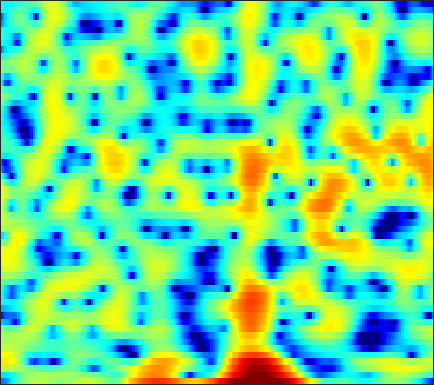

The data file committed next to this chart (first rows):
-10.274, -10.172, -9.2801, -7.8576, -6.6711, -5.1303, -3.7339, -2.8071, -1.7192, -0.79257, -0.018725, 0.46494, 0.98839, 1.3814, 1.6191, 1.8545, 1.9823, 2.0188, 1.9935, 1.8892, 1.7206, 1.5608, 1.3181, 1.0707
-5.978, -5.912, -5.68, -5.236, -4.763, -4.004, -3.18, -2.569, -1.799, -1.105, -0.5036, -0.1161, 0.3177, 0.6644, 0.8718, 1.083, 1.232, 1.31, 1.377, 1.406, 1.408, 1.396, 1.369, 1.332
2.195, 2.218, 2.212, 2.161, 2.1, 1.986, 1.828, 1.678, 1.432, 1.133, 0.7821, 0.4899, 0.07347, -0.3602, -0.683, -1.095, -1.472, -1.723, -2.011, -2.249, -2.427, -2.519, -2.567, -2.527
5.815, 5.744, 5.546, 5.228, 4.902, 4.337, 3.606, 2.928, 1.825, 0.4538, -1.251, -2.801, -5.328, -8.474, -11.08, -13.37, -12.52, -11.1, -9.648, -8.978, -9.096, -9.726, -11.42, -14.49
4.665, 4.689, 4.608, 4.396, 4.149, 3.691, 3.083, 2.521, 1.632, 0.5795, -0.6241, -1.604, -2.945, -4.174, -4.899, -5.481, -5.627, -5.557, -5.395, -5.281, -5.302, -5.396, -5.587, -5.755
2.23, 2.398, 2.526, 2.551, 2.505, 2.362, 2.13, 1.902, 1.54, 1.123, 0.6644, 0.3073, -0.1663, -0.6177, -0.9287, -1.303, -1.625, -1.835, -2.084, -2.292, -2.464, -2.566, -2.665, -2.704
1.022, 1.257, 1.496, 1.66, 1.738, 1.789, 1.781, 1.742, 1.649, 1.509, 1.326, 1.163, 0.9117, 0.6187, 0.3725, 0.01036, -0.3878, -0.7052, -1.147, -1.596, -2.03, -2.325, -2.655, -2.87
0.6537, 0.8306, 1.021, 1.177, 1.281, 1.415, 1.549, 1.652, 1.788, 1.904, 1.992, 2.026, 2.004, 1.886, 1.72, 1.38, 0.8793, 0.3824, -0.4673, -1.556, -2.901, -4.078, -5.775, -7.211
-1.049, -1.125, -1.257, -1.405, -1.499, -1.529, -1.356, -1.062, -0.4617, 0.2942, 1.087, 1.638, 2.257, 2.699, 2.895, 2.954, 2.751, 2.418, 1.701, 0.6259, -0.8708, -2.317, -4.706, -7.231
-7.561, -7.662, -8.012, -8.839, -9.967, -12.41, -15.69, -15.66, -11.1, -6.942, -3.889, -2.148, -0.3648, 0.9547, 1.685, 2.365, 2.75, 2.871, 2.829, 2.591, 2.216, 1.889, 1.457, 1.117
-15.83, -13.33, -11.48, -10.67, -10.51, -10.64, -10.63, -10.07, -8.434, -6.276, -4.123, -2.679, -1.038, 0.2953, 1.098, 1.932, 2.519, 2.82, 3.051, 3.108, 3.007, 2.854, 2.575, 2.236
-8.543, -8.121, -7.476, -6.871, -6.421, -5.82, -5.14, -4.55, -3.645, -2.623, -1.541, -0.7484, 0.2682, 1.19, 1.794, 2.468, 2.992, 3.275, 3.494, 3.535, 3.378, 3.127, 2.606, 1.859
-4.343, -4.64, -4.954, -5.139, -5.137, -4.912, -4.406, -3.879, -3.045, -2.122, -1.187, -0.5058, 0.368, 1.171, 1.725, 2.396, 2.963, 3.297, 3.605, 3.739, 3.673, 3.46, 2.913, 2.016
-3.968, -5.078, -6.973, -9.287, -11.01, -11.8, -10.13, -8.366, -6.305, -4.73, -3.564, -2.88, -2.098, -1.387, -0.8273, -0.01211, 0.8465, 1.489, 2.287, 2.921, 3.359, 3.539, 3.564, 3.352
-3.213, -4.281, -6.173, -8.607, -10.44, -11.42, -10.02, -8.593, -7.115, -6.338, -6.302, -6.708, -7.838, -9.128, -9.35, -7.668, -5.002, -3.127, -1.035, 0.588, 1.796, 2.482, 3.163, 3.601
-0.969, -1.137, -1.501, -1.925, -2.239, -2.579, -2.828, -2.999, -3.332, -3.926, -4.92, -6.045, -8.114, -10.52, -11.42, -9.68, -6.735, -4.756, -2.655, -1.058, 0.1868, 0.9362, 1.752, 2.4
0.8036, 1.124, 1.359, 1.429, 1.389, 1.237, 0.9701, 0.709, 0.2594, -0.3084, -0.9684, -1.505, -2.176, -2.741, -3.005, -3.131, -3.009, -2.799, -2.439, -2.082, -1.708, -1.4, -0.9683, -0.464
2.445, 2.857, 3.221, 3.393, 3.412, 3.312, 3.072, 2.812, 2.366, 1.819, 1.178, 0.6562, -0.08856, -0.8767, -1.485, -2.313, -3.156, -3.839, -4.764, -5.683, -6.509, -6.921, -7.025, -6.501
3.832, 4.056, 4.245, 4.304, 4.263, 4.091, 3.796, 3.478, 2.939, 2.264, 1.452, 0.7532, -0.3015, -1.469, -2.434, -3.829, -5.4, -6.743, -8.837, -11.5, -15.42, -20.22, -28.31, -18.34
4.535, 4.562, 4.566, 4.523, 4.448, 4.253, 3.932, 3.593, 2.98, 2.168, 1.147, 0.233, -1.167, -2.791, -4.115, -5.993, -7.868, -9.164, -10.84, -12.33, -13.61, -14.28, -14.49, -13.66
4.091, 3.991, 4.018, 4.166, 4.286, 4.38, 4.306, 4.114, 3.628, 2.852, 1.741, 0.6665, -1.158, -3.49, -5.631, -9.137, -13.22, -15.75, -16, -14.24, -12.77, -12.02, -11.2, -10.59
-0.6946, -0.9646, 0.2985, 2.081, 3.216, 4.329, 4.968, 5.161, 5.075, 4.603, 3.741, 2.836, 1.23, -0.8062, -2.705, -5.757, -9.13, -10.99, -11.39, -10.16, -9.196, -8.896, -8.993, -9.612
-5.659, -6.159, -2.884, 0.1721, 1.792, 3.261, 4.154, 4.52, 4.673, 4.489, 4.016, 3.488, 2.6, 1.492, 0.583, -0.675, -1.836, -2.587, -3.451, -4.133, -4.836, -5.475, -6.748, -8.606
1.68, 1.406, 1.399, 1.656, 1.934, 2.283, 2.539, 2.645, 2.646, 2.494, 2.195, 1.878, 1.358, 0.7485, 0.2642, -0.3818, -1.048, -1.506, -2.051, -2.61, -3.145, -3.551, -4.125, -4.706
3.147, 2.709, 2.208, 1.815, 1.592, 1.389, 1.239, 1.147, 1.008, 0.8242, 0.5597, 0.3078, -0.1056, -0.5315, -0.8739, -1.293, -1.663, -1.875, -2.051, -2.153, -2.179, -2.172, -2.086, -2.006
3.691, 2.808, 1.614, 0.551, -0.0663, -0.5455, -0.6572, -0.5961, -0.4746, -0.4551, -0.6147, -0.8676, -1.375, -2.052, -2.597, -3.246, -3.553, -3.564, -3.264, -2.641, -1.926, -1.392, -0.7086, -0.08462
4.028, 2.25, -0.771, -4.705, -7.72, -8.143, -5.282, -3.478, -1.916, -1.156, -1.048, -1.37, -2.326, -4.016, -5.776, -8.931, -11.77, -11.04, -7.742, -4.838, -2.664, -1.359, 0.00663, 1.141
4.57, 2.866, 0.1569, -2.876, -4.799, -5.335, -3.906, -2.716, -1.527, -0.9217, -0.8751, -1.207, -2.156, -3.655, -5.246, -7.801, -9.617, -9.393, -7.452, -5.359, -3.656, -2.617, -1.333, -0.1688
5.018, 3.938, 2.535, 1.3, 0.5756, -0.03417, -0.245, -0.247, -0.1549, -0.07536, -0.1373, -0.3192, -0.7566, -1.379, -1.971, -2.772, -3.535, -4.021, -4.594, -5.199, -5.788, -6.194, -6.127, -5.087
4.61, 3.553, 2.241, 1.124, 0.495, -0.03415, -0.1662, -0.06414, 0.2238, 0.5824, 0.8795, 1.026, 1.076, 0.8786, 0.6357, 0.1225, -0.7045, -1.44, -2.835, -4.844, -8.008, -12.02, -26.76, -14.14
2.21, 0.6311, -1.591, -3.784, -5.108, -5.695, -4.754, -3.479, -1.712, -0.2191, 0.9664, 1.646, 2.284, 2.641, 2.716, 2.557, 2.162, 1.644, 0.7439, -0.4128, -1.713, -2.563, -3.325, -3.225
-2.262, -4.308, -7.399, -11.44, -15.97, -19.83, -12.08, -8.101, -4.397, -1.794, 0.1351, 1.226, 2.304, 3.081, 3.426, 3.655, 3.664, 3.471, 3.091, 2.527, 1.873, 1.366, 0.6521, -0.05029
-8.185, -10.91, -13.08, -12.65, -11.45, -9.543, -7.445, -5.69, -3.509, -1.562, 0.08797, 1.116, 2.242, 3.074, 3.523, 3.947, 4.129, 4.144, 3.976, 3.611, 3.035, 2.462, 1.504, 0.2483
-10.18, -13.41, -15.61, -12.74, -10.18, -7.559, -5.434, -4.079, -2.514, -1.147, 0.03017, 0.8308, 1.75, 2.49, 2.984, 3.497, 3.803, 3.977, 3.976, 3.793, 3.359, 2.835, 1.935, 0.6775
-5.25, -5.581, -5.731, -5.462, -5.05, -4.272, -3.474, -2.933, -2.241, -1.572, -0.9475, -0.4964, 0.1374, 0.8287, 1.381, 2.049, 2.7, 3.06, 3.435, 3.584, 3.514, 3.282, 2.705, 1.836
-3.185, -2.94, -2.76, -2.661, -2.671, -2.717, -2.869, -3.03, -3.311, -3.65, -3.901, -3.947, -3.65, -2.843, -2.043, -0.7245, 0.6328, 1.53, 2.583, 3.345, 3.817, 3.991, 3.896, 3.504
-2.575, -2.326, -2.264, -2.488, -2.804, -3.524, -4.491, -5.369, -6.862, -8.784, -11.26, -13.4, -15.57, -13.16, -10.01, -6.112, -3.093, -1.228, 0.7638, 2.298, 3.401, 3.964, 4.435, 4.543
-2.916, -2.994, -3.369, -4.073, -4.796, -6.053, -7.644, -9.144, -11.45, -14.12, -17, -18.75, -19.72, -17.03, -13.94, -9.677, -6.061, -3.825, -1.359, 0.6024, 2.105, 2.97, 3.82, 4.335
-3.368, -3.803, -4.617, -5.689, -6.701, -8.278, -10.25, -12.1, -15.15, -19.52, -26.86, -31.83, -22.47, -16.45, -13.26, -9.578, -6.58, -4.495, -2.211, -0.2837, 1.268, 2.235, 3.218, 3.932
-3.703, -4.457, -5.678, -7.065, -8.191, -9.747, -11.37, -12.55, -14.15, -15.62, -16.66, -16.43, -14.77, -12.28, -10.34, -7.769, -5.407, -3.779, -1.891, -0.2353, 1.172, 2.054, 3.02, 3.744
-3.623, -4.791, -6.634, -8.825, -10.64, -12.85, -14.18, -14.35, -13.82, -12.92, -11.9, -11.1, -9.797, -8.294, -7.087, -5.44, -3.794, -2.595, -1.071, 0.2936, 1.52, 2.285, 3.155, 3.807
-2.365, -3.733, -6.048, -9.176, -12.45, -19.61, -30.41, -20.17, -14.56, -11.66, -9.743, -8.675, -7.47, -6.424, -5.52, -4.304, -3.002, -1.959, -0.5491, 0.7921, 1.969, 2.754, 3.562, 4.133
0.03872, -0.9843, -2.592, -4.4, -5.76, -7.346, -8.182, -8.235, -7.766, -7.151, -6.696, -6.501, -6.515, -6.69, -6.725, -6.244, -4.761, -3.348, -1.279, 0.6048, 2.161, 3.095, 4.02, 4.561
1.232, 0.4611, -0.5515, -1.478, -2.067, -2.692, -3.107, -3.284, -3.5, -3.782, -4.335, -5.057, -6.664, -9.553, -13.84, -29.97, -12.16, -7.07, -2.89, -0.08541, 1.9, 2.966, 3.981, 4.534
-0.6444, -1.681, -2.837, -3.477, -3.582, -3.362, -2.984, -2.712, -2.464, -2.428, -2.651, -3.042, -3.805, -4.748, -5.326, -5.504, -4.428, -3.145, -1.313, 0.3599, 1.711, 2.531, 3.306, 3.784
-4.288, -7.122, -12.11, -13.91, -10.7, -6.983, -4.553, -3.322, -2.183, -1.488, -1.113, -0.9857, -0.9733, -1.022, -1.057, -0.9428, -0.6905, -0.3515, 0.2081, 0.8278, 1.478, 1.927, 2.454, 2.842
-2.945, -4.855, -7.22, -7.874, -6.827, -4.778, -2.934, -1.841, -0.7388, 0.01534, 0.4763, 0.6746, 0.7601, 0.679, 0.5378, 0.2973, -0.004099, -0.1967, -0.3563, -0.3219, -0.02836, 0.3249, 0.9348, 1.518
0.1882, -0.4036, -0.9533, -1.114, -0.9768, -0.5079, 0.09873, 0.5661, 1.127, 1.555, 1.809, 1.859, 1.741, 1.371, 0.9252, 0.0008345, -1.251, -2.47, -4.306, -5.65, -5.366, -4.098, -2.187, -0.5616
-0.02758, -0.171, -0.1642, 0.03185, 0.2472, 0.6359, 1.045, 1.361, 1.748, 2.064, 2.262, 2.3, 2.151, 1.73, 1.196, 0.03673, -1.707, -3.605, -7.522, -13.61, -12.07, -7.602, -3.775, -1.417
-4.941, -4.164, -3.046, -2.122, -1.562, -0.9697, -0.4613, -0.09459, 0.3957, 0.8913, 1.343, 1.633, 1.857, 1.886, 1.728, 1.32, 0.6545, 0.02889, -0.8013, -1.35, -1.347, -1.013, -0.3126, 0.3413
-11.34, -8.278, -6.015, -4.88, -4.46, -4.268, -4.159, -3.968, -3.335, -2.302, -1.092, -0.2283, 0.7923, 1.563, 1.973, 2.335, 2.478, 2.477, 2.432, 2.35, 2.263, 2.209, 2.078, 1.837
-4.915, -4.995, -5.125, -5.62, -6.418, -8.248, -11.44, -14.39, -13.17, -8.177, -4.465, -2.43, -0.4009, 1.066, 1.909, 2.712, 3.277, 3.573, 3.799, 3.871, 3.795, 3.633, 3.229, 2.592
-2.721, -3.238, -3.924, -4.758, -5.611, -7.102, -8.901, -9.929, -9.237, -6.713, -4.114, -2.454, -0.7021, 0.6263, 1.427, 2.255, 2.904, 3.292, 3.657, 3.872, 3.913, 3.793, 3.436, 2.789
-3.838, -4.03, -4.07, -4.028, -3.983, -3.979, -3.885, -3.728, -3.309, -2.659, -1.89, -1.351, -0.6801, -0.1144, 0.2363, 0.729, 1.214, 1.607, 2.175, 2.694, 3.083, 3.247, 3.261, 2.982
-9.737, -8.178, -6.053, -4.42, -3.488, -2.566, -1.924, -1.541, -1.173, -0.9494, -0.893, -0.9863, -1.335, -1.898, -2.426, -2.962, -2.859, -2.202, -0.7973, 0.6901, 1.946, 2.676, 3.307, 3.579
-11.92, -9.279, -6.331, -4.29, -3.195, -2.1, -1.365, -0.9857, -0.691, -0.6611, -0.9506, -1.399, -2.495, -4.414, -6.719, -12.65, -24.05, -11.78, -5.143, -1.461, 0.913, 2.144, 3.276, 3.938
-4.864, -4.757, -4.33, -3.751, -3.305, -2.763, -2.272, -1.989, -1.719, -1.61, -1.704, -1.941, -2.494, -3.334, -4.116, -4.99, -4.968, -4.122, -2.311, -0.4178, 1.188, 2.149, 3.092, 3.672
-3.922, -4.357, -4.802, -5.037, -5.058, -4.901, -4.546, -4.201, -3.709, -3.231, -2.807, -2.569, -2.293, -2.054, -1.859, -1.519, -0.986, -0.4435, 0.4027, 1.313, 2.176, 2.743, 3.31, 3.634
